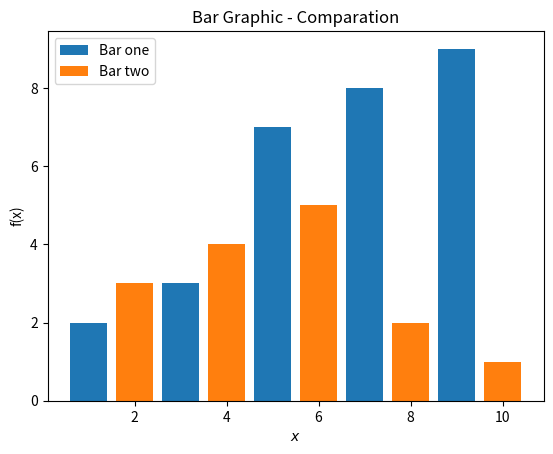

The matplotlib source for this figure:
import matplotlib.pyplot as plt
x1 = [1, 3, 5, 7, 9]
y1 = [2, 3, 7, 8, 9]
x2 = [2, 4, 6, 8, 10]
y2 = [3, 4, 5, 2, 1]
titulo = "Bar Graphic - Comparation"
eixox = "$x$"
eixoy = "f(x)"
plt.title(titulo)
plt.xlabel(eixox)
plt.ylabel(eixoy)
plt.bar(x1, y1, label = "Bar one")
plt.bar(x2, y2, label = "Bar two")
plt.legend()
plt.show()